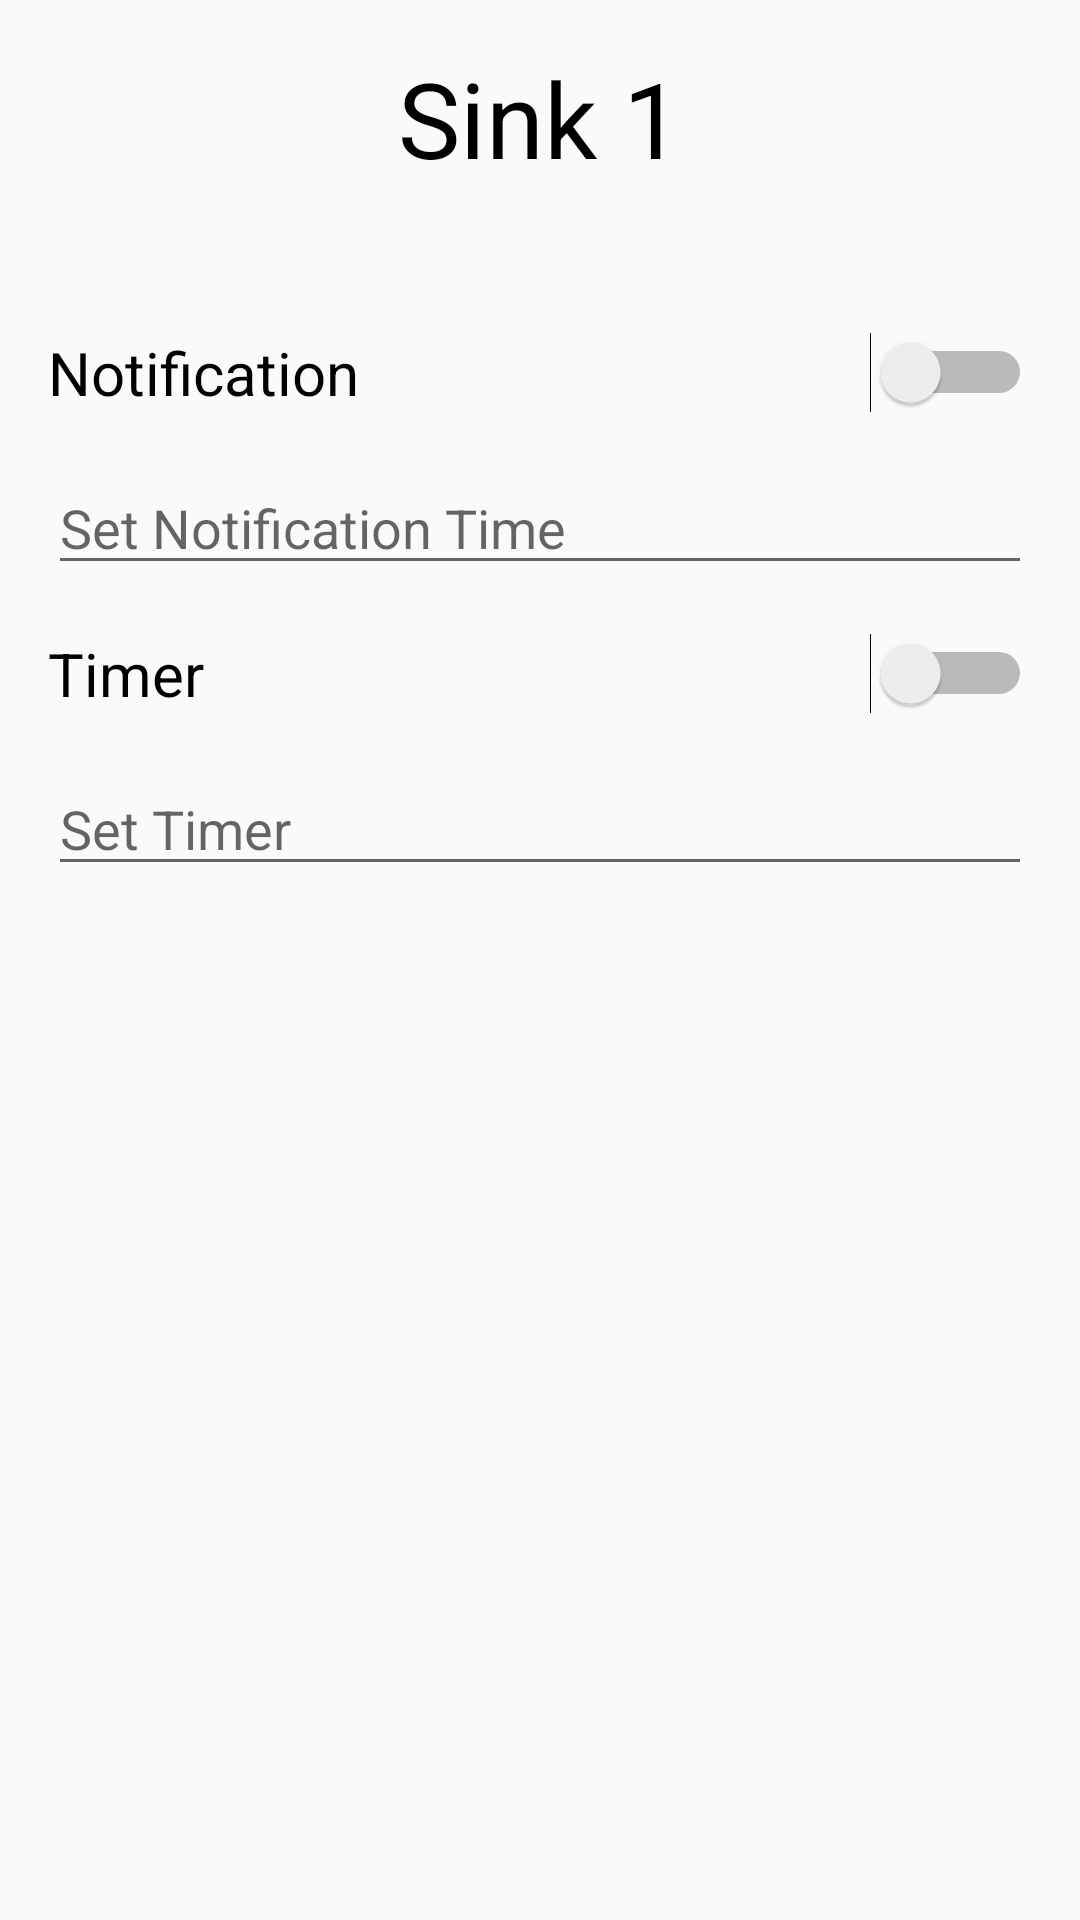

Write the Android layout XML for this screen, with the resource values it uses.
<!-- AndroidManifest.xml: application theme AppTheme -->
<!-- res/layout/activity_tap_setting.xml -->
<?xml version="1.0" encoding="utf-8"?>
<LinearLayout xmlns:android="http://schemas.android.com/apk/res/android"
    xmlns:tools="http://schemas.android.com/tools"
    android:orientation="vertical"
    android:layout_width="match_parent"
    android:layout_height="match_parent"
    tools:context=".Activity.TapSettingActivity">

<TextView
    android:layout_width="wrap_content"
    android:layout_height="wrap_content"
    android:id="@+id/tv_title"
    android:text="Sink 1"
    android:layout_marginTop="@dimen/activity_vertical_margin"
    android:layout_marginBottom="@dimen/activity_vertical_margin"
    android:layout_gravity="center"
    android:textSize="@dimen/title_size"
    android:textColor="@color/colorBlack">

</TextView>

<LinearLayout
    android:layout_width="match_parent"
    android:layout_height="wrap_content"
    android:orientation="horizontal">


    <TextView
        android:layout_width="wrap_content"
        android:layout_height="wrap_content"
        android:layout_marginLeft="@dimen/activity_horizontal_margin"
        android:layout_marginTop="@dimen/title_vertical_margin"
        android:text="Notification"
        android:textSize="@dimen/text_size"
        android:textColor="@color/colorBlack">
    </TextView>

    <Switch
        android:layout_width="match_parent"
        android:layout_height="wrap_content"
        android:id="@+id/switch_notification"
        android:layout_marginRight="@dimen/activity_horizontal_margin"
        android:enabled="true"
        android:layout_gravity="bottom">

    </Switch>

</LinearLayout>

<EditText
    android:layout_width="match_parent"
    android:layout_height="wrap_content"
    android:id="@+id/edt_notification"
    android:layout_marginLeft="@dimen/activity_horizontal_margin"
    android:layout_marginTop="@dimen/activity_vertical_margin"
    android:layout_marginRight="@dimen/activity_horizontal_margin"
    android:focusable="false"
    android:inputType="none"
    android:hint="Set Notification Time"
    android:textColor="@color/colorBlack">

</EditText>

<LinearLayout
    android:layout_width="match_parent"
    android:layout_height="wrap_content"
    android:orientation="horizontal">


    <TextView
        android:layout_width="wrap_content"
        android:layout_height="wrap_content"
        android:layout_marginLeft="@dimen/activity_horizontal_margin"
        android:layout_marginTop="@dimen/activity_vertical_margin"
        android:text="Timer"
        android:textSize="@dimen/text_size"
        android:textColor="@color/colorBlack">
    </TextView>

    <Switch
        android:layout_width="match_parent"
        android:layout_height="wrap_content"
        android:id="@+id/switch_timer"
        android:layout_marginRight="@dimen/activity_horizontal_margin"
        android:enabled="true"
        android:layout_gravity="bottom">

    </Switch>

</LinearLayout>

<EditText

    android:layout_width="match_parent"
    android:layout_height="wrap_content"
    android:id="@+id/edt_timer"
    android:layout_marginLeft="@dimen/activity_horizontal_margin"
    android:layout_marginTop="@dimen/activity_vertical_margin"
    android:layout_marginRight="@dimen/activity_horizontal_margin"
    android:hint="Set Timer"
    android:focusable="false"
    android:inputType="none"
    android:textColor="@color/colorBlack">

</EditText>


</LinearLayout>
<!-- resources referenced by this layout -->
<resources>
  <color name="colorBlack">#000000</color>
  <dimen name="activity_horizontal_margin">16dp</dimen>
  <dimen name="activity_vertical_margin">16dp</dimen>
  <dimen name="text_size">20sp</dimen>
  <dimen name="title_size">35sp</dimen>
  <dimen name="title_vertical_margin">32dp</dimen>
  <style name="AppTheme" parent="Theme.AppCompat.DayNight.DarkActionBar">
          
          <item name="colorPrimary">@color/colorBlue</item>
          <item name="colorPrimaryDark">@color/colorBlue</item>
          <item name="colorAccent">@color/colorAccent</item>
          <item name="drawerArrowStyle">@style/DrawerArrowStyle</item>
  
      </style>
  <color name="colorBlue">#1973c7</color>
  <color name="colorAccent">#D81B60</color>
  <style name="DrawerArrowStyle" parent="@style/Widget.AppCompat.DrawerArrowToggle">
          <item name="spinBars">true</item>
          <item name="color">@android:color/black</item>
      </style>
</resources>
